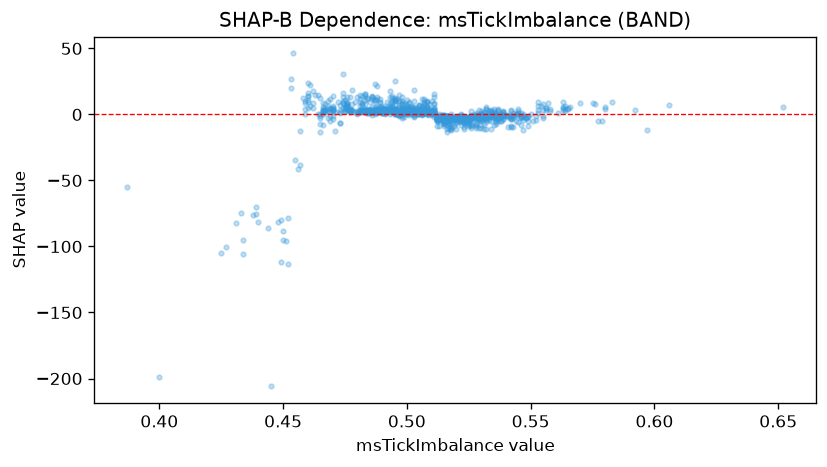

Source data for this figure (header and first rows):
feature_value, shap_value
0.53, -4.598
0.461, 6.4
0.496, 0.6126
0.58, 4.391
0.491, 1.431
0.499, 0.68
0.523, -4.807
0.583, 9.793
0.459, 3.765
0.537, 3.729
0.521, -4.898
0.474, 12.92
0.491, 4.202
0.485, 3.127
0.505, 4.199
0.525, -2.505
0.513, -2.165
0.514, -4.007
0.503, 2.389
0.511, 15.34
0.498, 2.601
0.532, -1.191
0.526, -8.555
0.511, 8.471
0.482, 8.408
0.519, -2.391
0.498, 1.63
0.543, -1.332
0.515, -3.381
0.489, 3.579
0.504, 1.816
0.476, 8.469
0.526, -4.356
0.511, 4.91
0.505, 2.437
0.535, -8.021
0.554, 6.46
0.457, -12.77
0.465, -2.849
0.482, 1.952
0.518, -3.116
0.482, 3.689
0.516, -1.4
0.52, -2.083
0.533, 0.1257
0.474, 10.39
0.522, -4.453
0.488, 1.73
0.51, 9.952
0.529, -1.895
0.502, 2.202
0.48, 1.137
0.506, 2.157
0.565, 3.917
0.49, 2.622
0.512, -8.953
0.521, -5.181
0.548, -2.702
0.501, 1.657
0.518, -11.56
... 1,021 more rows
